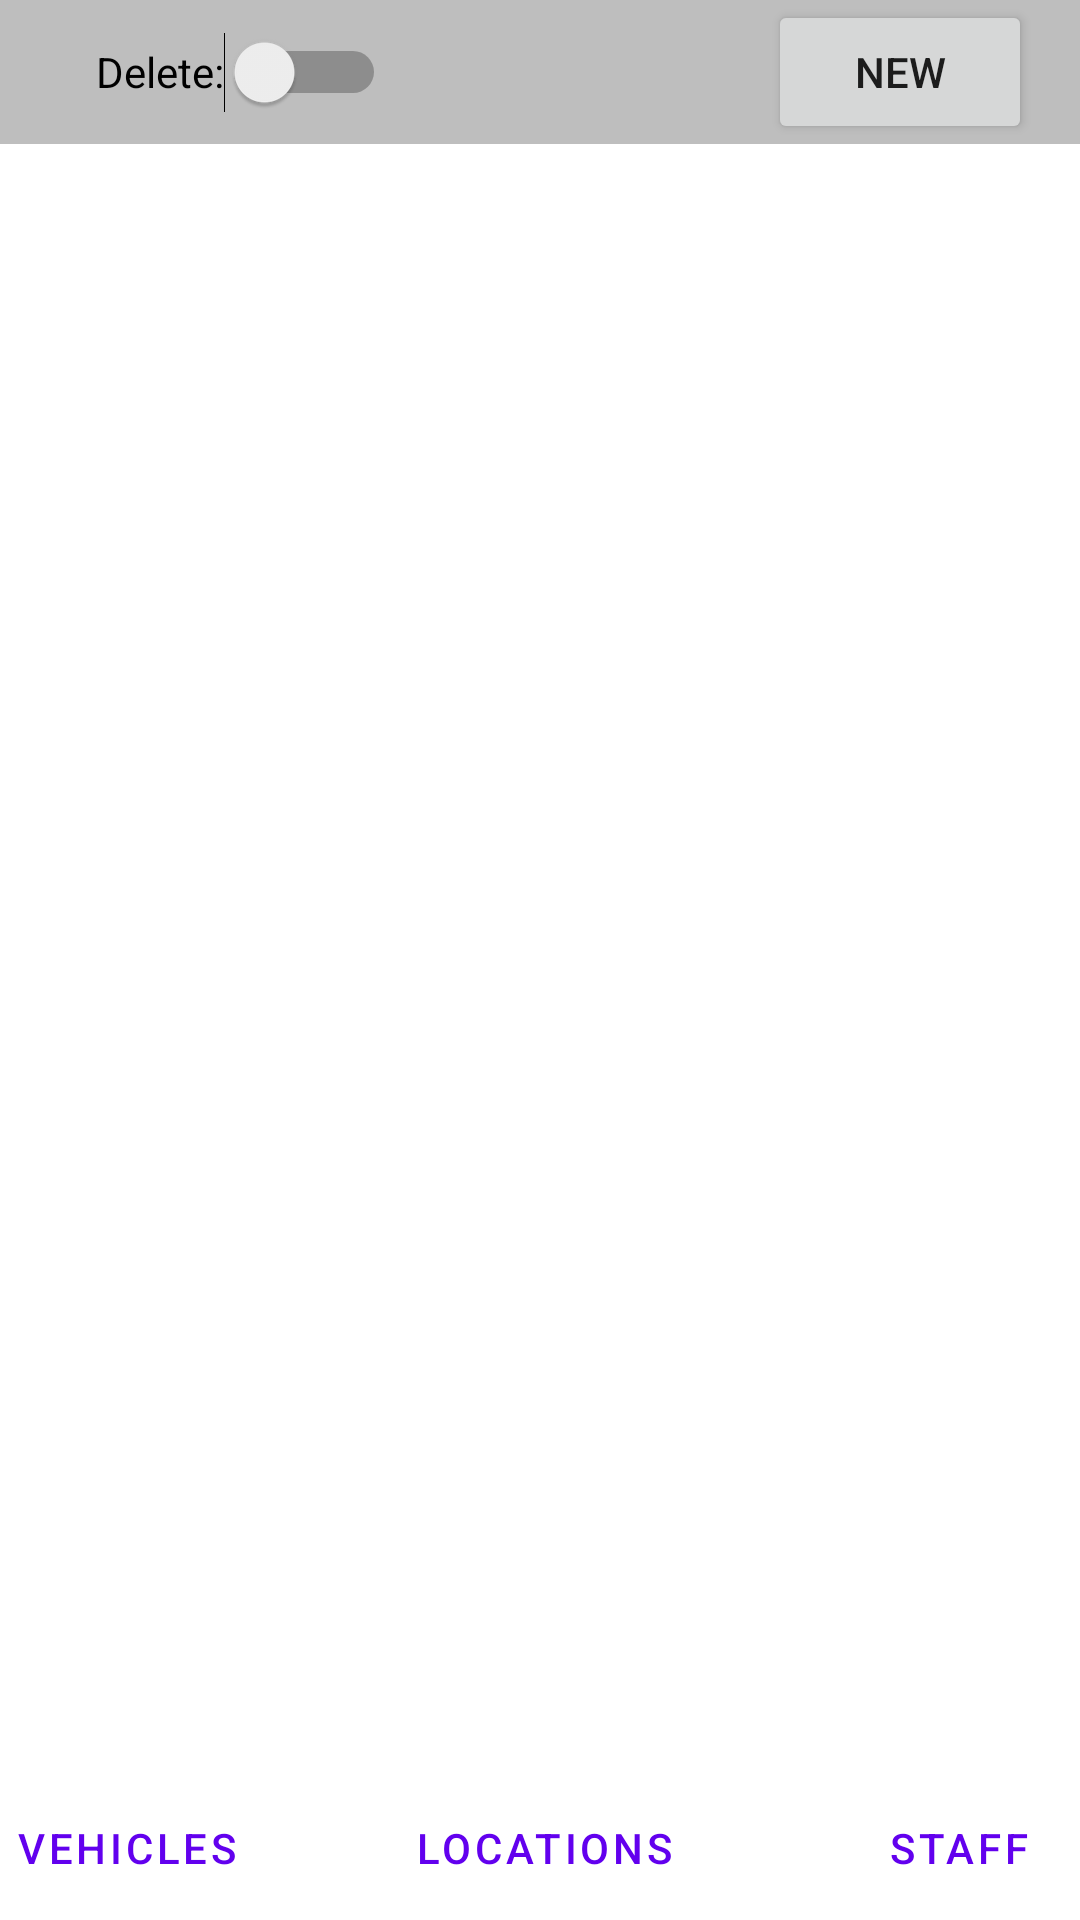

This screen was rendered from an Android layout file. Write that file and the resources it references.
<!-- AndroidManifest.xml: application theme Theme.Nissan -->
<!-- res/layout/activity_location_list.xml -->
<?xml version="1.0" encoding="utf-8"?>
<androidx.constraintlayout.widget.ConstraintLayout xmlns:android="http://schemas.android.com/apk/res/android"
    xmlns:app="http://schemas.android.com/apk/res-auto"
    xmlns:tools="http://schemas.android.com/tools"
    android:layout_width="match_parent"
    android:layout_height="match_parent"
    tools:context=".LocationListActivity">
    <androidx.constraintlayout.widget.ConstraintLayout
        android:id="@+id/constraintLayout"
        android:layout_width="match_parent"
        android:layout_height="wrap_content"
        android:background="@color/toolbar_background"
        app:layout_constraintEnd_toEndOf="parent"
        app:layout_constraintStart_toStartOf="parent"
        app:layout_constraintTop_toTopOf="parent">

        <Switch
            android:id="@+id/switchDelete"
            android:layout_width="wrap_content"
            android:layout_height="wrap_content"
            android:layout_marginStart="32dp"
            android:minHeight="48dp"
            android:text="Delete:"
            app:layout_constraintBottom_toBottomOf="parent"
            app:layout_constraintStart_toStartOf="parent"
            app:layout_constraintTop_toTopOf="parent" />

        <Button
            android:id="@+id/buttonAddLocation"
            android:layout_width="wrap_content"
            android:layout_height="wrap_content"
            android:layout_marginEnd="16dp"
            android:layout_marginRight="16dp"
            android:text="New"
            app:layout_constraintBottom_toBottomOf="parent"
            app:layout_constraintEnd_toEndOf="parent"
            app:layout_constraintTop_toTopOf="parent" />
    </androidx.constraintlayout.widget.ConstraintLayout>

    <LinearLayout
        android:id="@+id/linearLayoutNavigation"
        android:layout_width="409dp"
        android:layout_height="wrap_content"
        android:orientation="horizontal"
        app:layout_constraintBottom_toBottomOf="parent"
        app:layout_constraintEnd_toEndOf="parent"
        app:layout_constraintStart_toStartOf="parent">

        <Button
            android:id="@+id/btnVehicle"
            style="?android:attr/buttonBarButtonStyle"
            android:layout_width="wrap_content"
            android:layout_height="wrap_content"
            android:layout_weight="1"
            android:text="@string/vehicle_screen" />

        <Button
            android:id="@+id/btnLocation"
            style="?android:attr/buttonBarButtonStyle"
            android:layout_width="wrap_content"
            android:layout_height="wrap_content"
            android:layout_weight="1"
            android:text="@string/location_screen" />

        <Button
            android:id="@+id/btnStaff"
            style="?android:attr/buttonBarButtonStyle"
            android:layout_width="wrap_content"
            android:layout_height="wrap_content"
            android:layout_weight="1"
            android:text="@string/staff_screen" />
    </LinearLayout>

    <androidx.recyclerview.widget.RecyclerView
        android:id="@+id/rvLocations"
        android:layout_width="0dp"
        android:layout_height="0dp"
        android:layout_marginStart="8dp"
        android:layout_marginTop="8dp"
        android:layout_marginEnd="8dp"
        android:layout_marginBottom="8dp"
        app:layout_constraintBottom_toTopOf="@+id/linearLayoutNavigation"
        app:layout_constraintEnd_toEndOf="parent"
        app:layout_constraintStart_toStartOf="parent"
        app:layout_constraintTop_toBottomOf="@id/constraintLayout" />
</androidx.constraintlayout.widget.ConstraintLayout>
<!-- resources referenced by this layout -->
<resources>
  <color name="toolbar_background">#bebebe</color>
  <string name="location_screen">Locations</string>
  <string name="staff_screen">Staff</string>
  <string name="vehicle_screen">Vehicles</string>
  <style name="Theme.Nissan" parent="Theme.MaterialComponents.DayNight.DarkActionBar">
          
          <item name="colorPrimary">@color/purple_500</item>
          <item name="colorPrimaryVariant">@color/purple_700</item>
          <item name="colorOnPrimary">@color/white</item>
          
          <item name="colorSecondary">@color/teal_200</item>
          <item name="colorSecondaryVariant">@color/teal_700</item>
          <item name="colorOnSecondary">@color/black</item>
          
          <item name="android:statusBarColor" tools:targetApi="l">?attr/colorPrimaryVariant</item>
          
      </style>
  <color name="purple_500">#FF6200EE</color>
  <color name="purple_700">#FF3700B3</color>
  <color name="white">#FFFFFFFF</color>
  <color name="teal_200">#FF03DAC5</color>
  <color name="teal_700">#FF018786</color>
  <color name="black">#FF000000</color>
</resources>
